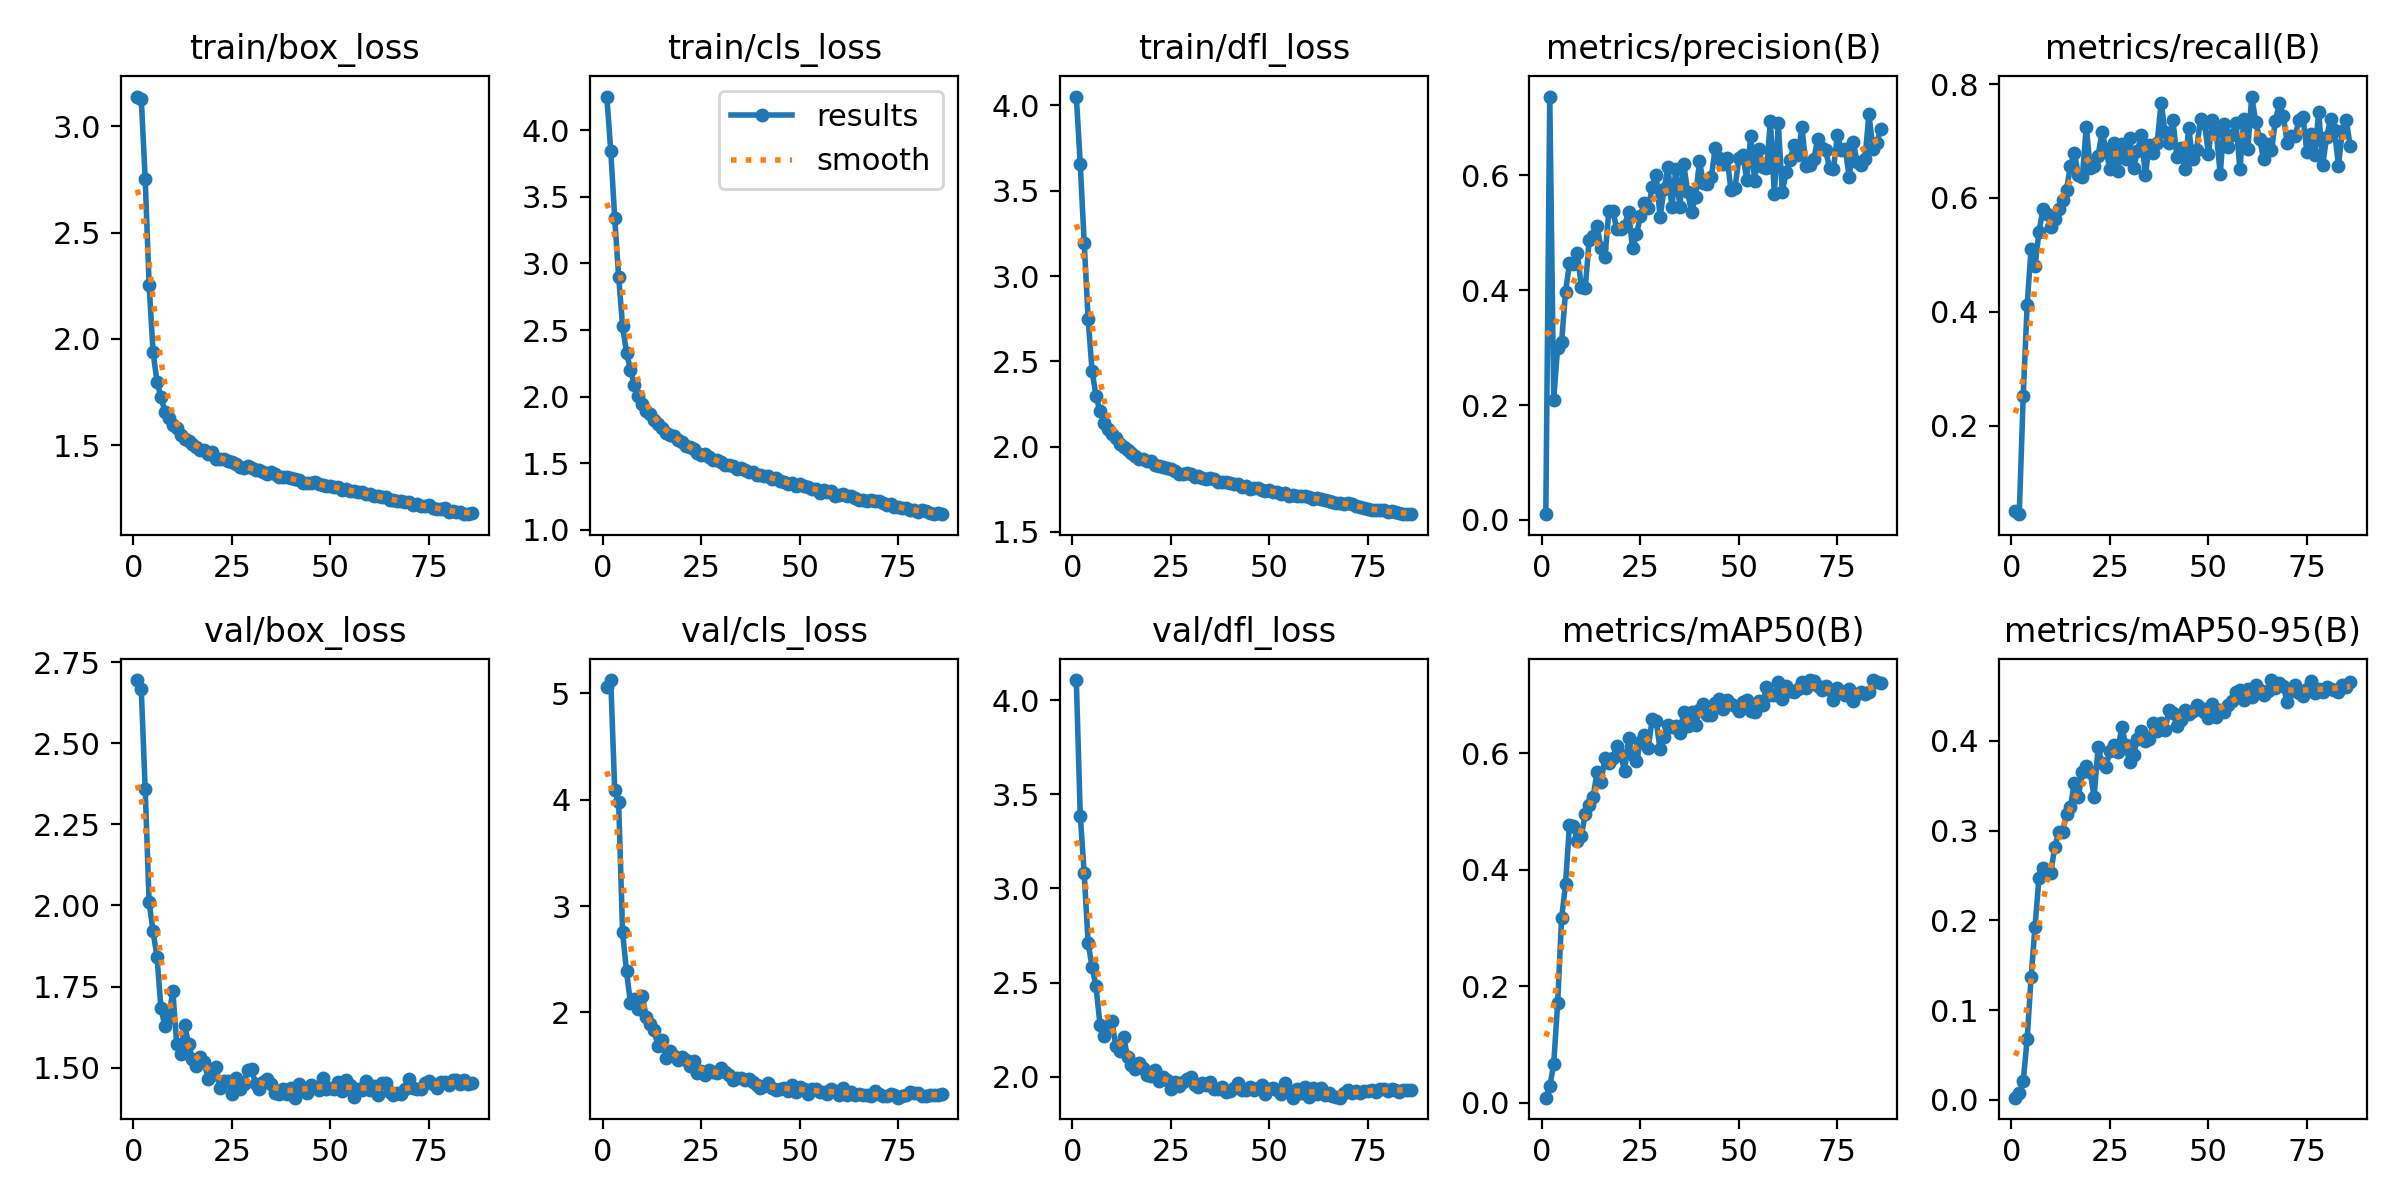

Data behind this chart, as committed beside it:
epoch, time, train/box_loss, train/cls_loss, train/dfl_loss, metrics/precision(B), metrics/recall(B), metrics/mAP50(B), metrics/mAP50-95(B), val/box_loss, val/cls_loss, val/dfl_loss, lr/pg0, lr/pg1, lr/pg2
1, 25.36, 3.139, 4.253, 4.052, 0.00994, 0.05056, 0.00873, 0.00253, 2.695, 5.059, 4.108, 0.07013, 0.003319, 0.003319
2, 51.57, 3.129, 3.846, 3.657, 0.7373, 0.04437, 0.02798, 0.0074, 2.667, 5.126, 3.387, 0.04008, 0.006609, 0.006609
3, 77.75, 2.752, 3.341, 3.194, 0.2096, 0.2515, 0.06652, 0.02065, 2.358, 4.092, 3.081, 0.009995, 0.009854, 0.009854
4, 103.3, 2.252, 2.9, 2.75, 0.3001, 0.4111, 0.1705, 0.06759, 2.01, 3.978, 2.711, 0.009802, 0.009802, 0.009802
5, 128.5, 1.937, 2.529, 2.443, 0.3099, 0.5105, 0.3164, 0.1366, 1.92, 2.755, 2.582, 0.009736, 0.009736, 0.009736
6, 153.6, 1.798, 2.331, 2.297, 0.3967, 0.4803, 0.3748, 0.1928, 1.841, 2.388, 2.481, 0.00967, 0.00967, 0.00967
7, 179.2, 1.726, 2.202, 2.208, 0.4469, 0.5398, 0.4773, 0.2472, 1.683, 2.089, 2.275, 0.009604, 0.009604, 0.009604
8, 204.7, 1.658, 2.086, 2.14, 0.4461, 0.5799, 0.4748, 0.2588, 1.629, 2.122, 2.214, 0.009538, 0.009538, 0.009538
9, 230.6, 1.626, 2.007, 2.103, 0.4653, 0.5726, 0.449, 0.2554, 1.654, 2.029, 2.256, 0.009472, 0.009472, 0.009472
10, 255.4, 1.595, 1.944, 2.076, 0.4063, 0.5493, 0.4575, 0.2525, 1.737, 2.158, 2.298, 0.009406, 0.009406, 0.009406
11, 280.9, 1.579, 1.89, 2.053, 0.4036, 0.5627, 0.4953, 0.2815, 1.574, 1.958, 2.164, 0.00934, 0.00934, 0.00934
12, 305.2, 1.546, 1.87, 2.017, 0.4868, 0.5802, 0.5112, 0.2981, 1.541, 1.888, 2.134, 0.009274, 0.009274, 0.009274
13, 329.1, 1.528, 1.826, 1.997, 0.4941, 0.5966, 0.5257, 0.2986, 1.631, 1.831, 2.211, 0.009208, 0.009208, 0.009208
14, 352.6, 1.518, 1.794, 1.977, 0.5112, 0.6142, 0.5671, 0.3179, 1.574, 1.686, 2.106, 0.009142, 0.009142, 0.009142
15, 378, 1.505, 1.766, 1.962, 0.4737, 0.6569, 0.5507, 0.3266, 1.527, 1.744, 2.059, 0.009076, 0.009076, 0.009076
16, 403.2, 1.49, 1.73, 1.947, 0.458, 0.6783, 0.5916, 0.3534, 1.504, 1.573, 2.039, 0.00901, 0.00901, 0.00901
17, 427.1, 1.478, 1.714, 1.927, 0.5374, 0.64, 0.5829, 0.3376, 1.534, 1.641, 2.074, 0.008944, 0.008944, 0.008944
18, 452, 1.476, 1.702, 1.926, 0.5386, 0.6359, 0.5914, 0.3649, 1.518, 1.586, 2.044, 0.008878, 0.008878, 0.008878
19, 477.7, 1.46, 1.678, 1.913, 0.5071, 0.7251, 0.6121, 0.3713, 1.464, 1.556, 2.01, 0.008812, 0.008812, 0.008812
20, 504.2, 1.469, 1.662, 1.916, 0.507, 0.6525, 0.5963, 0.3647, 1.477, 1.582, 2.003, 0.008746, 0.008746, 0.008746
21, 528.3, 1.436, 1.631, 1.891, 0.5122, 0.6553, 0.5703, 0.3375, 1.502, 1.554, 2.034, 0.00868, 0.00868, 0.00868
22, 553.9, 1.437, 1.62, 1.884, 0.5368, 0.673, 0.6263, 0.3928, 1.437, 1.495, 1.978, 0.008614, 0.008614, 0.008614
23, 579.4, 1.436, 1.607, 1.881, 0.4728, 0.7164, 0.5968, 0.3747, 1.458, 1.546, 1.996, 0.008548, 0.008548, 0.008548
24, 605.9, 1.426, 1.577, 1.876, 0.4973, 0.6851, 0.5869, 0.3708, 1.458, 1.433, 1.982, 0.008482, 0.008482, 0.008482
25, 630.5, 1.423, 1.566, 1.867, 0.5284, 0.65, 0.6197, 0.3889, 1.419, 1.449, 1.936, 0.008416, 0.008416, 0.008416
26, 653.7, 1.413, 1.568, 1.86, 0.5525, 0.6965, 0.6305, 0.3951, 1.469, 1.408, 1.973, 0.00835, 0.00835, 0.00835
27, 677.7, 1.399, 1.547, 1.841, 0.5426, 0.6472, 0.6095, 0.3871, 1.434, 1.459, 1.947, 0.008284, 0.008284, 0.008284
28, 702.3, 1.392, 1.527, 1.84, 0.5796, 0.6947, 0.6589, 0.4158, 1.45, 1.443, 1.973, 0.008218, 0.008218, 0.008218
29, 726.6, 1.402, 1.524, 1.843, 0.6013, 0.6681, 0.6555, 0.3957, 1.492, 1.431, 1.989, 0.008152, 0.008152, 0.008152
30, 750.9, 1.395, 1.507, 1.837, 0.527, 0.7055, 0.6065, 0.3759, 1.496, 1.475, 1.996, 0.008086, 0.008086, 0.008086
31, 774.8, 1.382, 1.484, 1.823, 0.5761, 0.6524, 0.6281, 0.3846, 1.451, 1.444, 1.953, 0.00802, 0.00802, 0.00802
32, 798.2, 1.382, 1.49, 1.826, 0.614, 0.6822, 0.6493, 0.4023, 1.433, 1.41, 1.945, 0.007954, 0.007954, 0.007954
33, 822.4, 1.372, 1.48, 1.815, 0.5444, 0.7112, 0.6448, 0.411, 1.455, 1.364, 1.968, 0.007888, 0.007888, 0.007888
34, 848.2, 1.363, 1.458, 1.808, 0.6111, 0.6397, 0.6466, 0.3997, 1.465, 1.387, 1.953, 0.007822, 0.007822, 0.007822
35, 872.4, 1.373, 1.461, 1.818, 0.5454, 0.6937, 0.6347, 0.4015, 1.451, 1.382, 1.969, 0.007756, 0.007756, 0.007756
36, 896.8, 1.363, 1.45, 1.813, 0.6203, 0.6789, 0.6708, 0.4193, 1.421, 1.366, 1.936, 0.00769, 0.00769, 0.00769
37, 922.9, 1.348, 1.436, 1.793, 0.5709, 0.6968, 0.6462, 0.4108, 1.418, 1.371, 1.934, 0.007624, 0.007624, 0.007624
38, 947.5, 1.349, 1.434, 1.79, 0.5359, 0.7674, 0.67, 0.4198, 1.434, 1.342, 1.945, 0.007558, 0.007558, 0.007558
39, 972.5, 1.349, 1.416, 1.794, 0.5621, 0.7155, 0.648, 0.4115, 1.418, 1.321, 1.918, 0.007492, 0.007492, 0.007492
40, 997.2, 1.344, 1.409, 1.784, 0.625, 0.6963, 0.6738, 0.4347, 1.438, 1.289, 1.924, 0.007426, 0.007426, 0.007426
41, 1022, 1.34, 1.407, 1.781, 0.5863, 0.7362, 0.6853, 0.4313, 1.408, 1.308, 1.937, 0.00736, 0.00736, 0.00736
42, 1046, 1.339, 1.408, 1.782, 0.5844, 0.6724, 0.6665, 0.4166, 1.45, 1.334, 1.966, 0.007294, 0.007294, 0.007294
43, 1070, 1.324, 1.383, 1.762, 0.597, 0.6884, 0.6661, 0.4235, 1.431, 1.291, 1.928, 0.007228, 0.007228, 0.007228
44, 1094, 1.324, 1.388, 1.767, 0.6473, 0.651, 0.6858, 0.4341, 1.423, 1.276, 1.927, 0.007162, 0.007162, 0.007162
45, 1120, 1.324, 1.365, 1.754, 0.63, 0.7219, 0.6938, 0.4295, 1.445, 1.276, 1.944, 0.007096, 0.007096, 0.007096
46, 1145, 1.325, 1.356, 1.756, 0.6198, 0.6689, 0.676, 0.4327, 1.442, 1.294, 1.93, 0.00703, 0.00703, 0.00703
47, 1170, 1.318, 1.348, 1.755, 0.6303, 0.6836, 0.6909, 0.4397, 1.432, 1.266, 1.939, 0.006964, 0.006964, 0.006964
48, 1194, 1.312, 1.349, 1.748, 0.5738, 0.7391, 0.684, 0.4368, 1.469, 1.322, 1.957, 0.006898, 0.006898, 0.006898
49, 1219, 1.306, 1.333, 1.741, 0.5776, 0.731, 0.6803, 0.432, 1.433, 1.255, 1.907, 0.006832, 0.006832, 0.006832
50, 1244, 1.31, 1.343, 1.748, 0.6307, 0.6776, 0.6718, 0.4253, 1.436, 1.296, 1.933, 0.006766, 0.006766, 0.006766
51, 1267, 1.304, 1.332, 1.735, 0.6364, 0.7366, 0.6886, 0.4407, 1.435, 1.283, 1.937, 0.0067, 0.0067, 0.0067
52, 1291, 1.302, 1.321, 1.733, 0.5924, 0.7156, 0.6921, 0.4263, 1.457, 1.234, 1.931, 0.006634, 0.006634, 0.006634
53, 1317, 1.29, 1.307, 1.723, 0.6683, 0.6415, 0.672, 0.434, 1.427, 1.277, 1.907, 0.006568, 0.006568, 0.006568
54, 1342, 1.292, 1.305, 1.725, 0.5896, 0.7305, 0.6709, 0.4323, 1.462, 1.283, 1.965, 0.006502, 0.006502, 0.006502
55, 1366, 1.283, 1.28, 1.713, 0.6461, 0.6894, 0.6905, 0.4395, 1.446, 1.252, 1.925, 0.006436, 0.006436, 0.006436
56, 1391, 1.285, 1.298, 1.717, 0.6153, 0.7109, 0.6828, 0.4439, 1.411, 1.251, 1.888, 0.00637, 0.00637, 0.00637
57, 1415, 1.281, 1.284, 1.712, 0.6121, 0.7308, 0.7136, 0.4537, 1.435, 1.233, 1.937, 0.006304, 0.006304, 0.006304
58, 1439, 1.281, 1.289, 1.713, 0.6945, 0.6505, 0.6993, 0.457, 1.431, 1.281, 1.915, 0.006238, 0.006238, 0.006238
59, 1463, 1.27, 1.258, 1.708, 0.5673, 0.7382, 0.6998, 0.4457, 1.458, 1.259, 1.944, 0.006172, 0.006172, 0.006172
60, 1487, 1.271, 1.264, 1.703, 0.6908, 0.6862, 0.7215, 0.4575, 1.43, 1.226, 1.889, 0.006106, 0.006106, 0.006106
... 26 more rows
